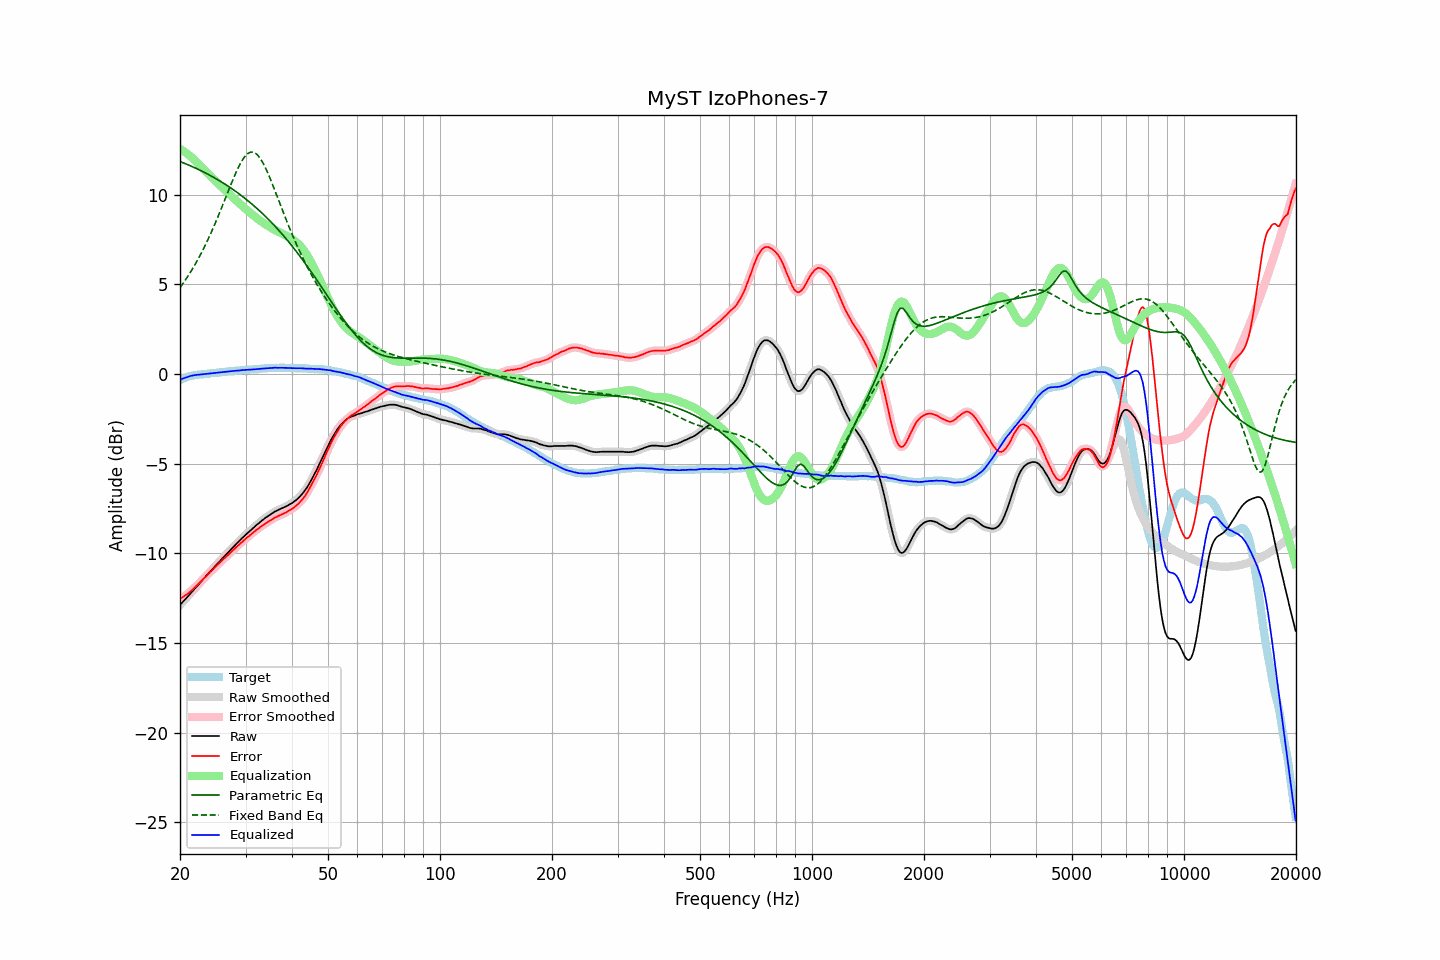

Source data for this figure (header and first rows):
frequency, raw, error, smoothed, error_smoothed, equalization, parametric_eq, fixed_band_eq, equalized_raw, equalized_smoothed, target
20.00, -12.89, -12.55, -12.88, -12.55, 12.55, 11.84, 4.81, -0.34, -0.34, -0.34
20.20, -12.79, -12.49, -12.79, -12.49, 12.49, 11.80, 4.93, -0.29, -0.29, -0.30
20.40, -12.68, -12.43, -12.69, -12.43, 12.43, 11.77, 5.06, -0.25, -0.26, -0.26
20.61, -12.60, -12.37, -12.59, -12.37, 12.37, 11.73, 5.19, -0.23, -0.22, -0.23
20.81, -12.49, -12.31, -12.50, -12.31, 12.31, 11.70, 5.32, -0.19, -0.19, -0.19
21.02, -12.40, -12.25, -12.40, -12.24, 12.24, 11.66, 5.46, -0.16, -0.16, -0.15
21.23, -12.30, -12.17, -12.30, -12.17, 12.16, 11.62, 5.60, -0.13, -0.13, -0.13
21.44, -12.19, -12.09, -12.20, -12.09, 12.09, 11.58, 5.74, -0.11, -0.11, -0.11
21.66, -12.10, -12.01, -12.10, -12.01, 12.01, 11.54, 5.89, -0.09, -0.09, -0.09
21.87, -11.99, -11.92, -11.99, -11.92, 11.92, 11.50, 6.04, -0.07, -0.07, -0.08
22.09, -11.89, -11.84, -11.89, -11.84, 11.84, 11.46, 6.20, -0.06, -0.06, -0.06
22.31, -11.79, -11.75, -11.79, -11.75, 11.75, 11.42, 6.36, -0.05, -0.05, -0.05
22.54, -11.70, -11.66, -11.70, -11.66, 11.66, 11.37, 6.52, -0.04, -0.04, -0.04
22.76, -11.59, -11.57, -11.60, -11.57, 11.56, 11.33, 6.69, -0.03, -0.03, -0.03
22.99, -11.50, -11.47, -11.50, -11.47, 11.47, 11.29, 6.87, -0.02, -0.02, -0.03
23.22, -11.40, -11.38, -11.40, -11.38, 11.38, 11.24, 7.05, -0.01, -0.01, -0.02
23.45, -11.29, -11.29, -11.30, -11.29, 11.29, 11.20, 7.23, -0.00, -0.00, -0.01
23.69, -11.20, -11.20, -11.19, -11.20, 11.20, 11.15, 7.42, 0.01, 0.01, 0.00
23.92, -11.09, -11.11, -11.10, -11.11, 11.11, 11.10, 7.61, 0.02, 0.02, 0.01
24.16, -10.99, -11.03, -11.00, -11.03, 11.03, 11.05, 7.80, 0.03, 0.03, 0.03
24.40, -10.90, -10.96, -10.90, -10.94, 10.94, 11.00, 8.00, 0.03, 0.04, 0.05
24.65, -10.81, -10.85, -10.80, -10.85, 10.85, 10.95, 8.21, 0.04, 0.05, 0.04
24.89, -10.70, -10.76, -10.71, -10.76, 10.76, 10.90, 8.41, 0.06, 0.06, 0.05
25.14, -10.60, -10.67, -10.61, -10.67, 10.68, 10.85, 8.63, 0.07, 0.07, 0.06
25.39, -10.51, -10.59, -10.51, -10.59, 10.59, 10.80, 8.84, 0.08, 0.08, 0.07
25.65, -10.42, -10.51, -10.42, -10.50, 10.50, 10.74, 9.06, 0.09, 0.09, 0.09
25.91, -10.33, -10.42, -10.32, -10.42, 10.42, 10.69, 9.28, 0.09, 0.09, 0.09
26.16, -10.22, -10.33, -10.23, -10.33, 10.33, 10.63, 9.51, 0.11, 0.10, 0.10
26.43, -10.14, -10.25, -10.13, -10.25, 10.25, 10.58, 9.73, 0.11, 0.11, 0.11
26.69, -10.04, -10.16, -10.04, -10.17, 10.16, 10.52, 9.96, 0.13, 0.13, 0.12
26.96, -9.95, -10.09, -9.94, -10.08, 10.08, 10.46, 10.18, 0.13, 0.14, 0.14
27.23, -9.85, -10.00, -9.85, -10.00, 10.00, 10.40, 10.41, 0.15, 0.15, 0.15
27.50, -9.76, -9.91, -9.76, -9.91, 9.91, 10.34, 10.63, 0.15, 0.15, 0.15
27.77, -9.66, -9.82, -9.66, -9.82, 9.83, 10.28, 10.85, 0.16, 0.16, 0.15
28.05, -9.57, -9.75, -9.57, -9.74, 9.74, 10.22, 11.06, 0.17, 0.17, 0.17
28.33, -9.48, -9.66, -9.49, -9.66, 9.66, 10.15, 11.26, 0.18, 0.18, 0.17
28.62, -9.40, -9.58, -9.40, -9.58, 9.58, 10.09, 11.45, 0.18, 0.18, 0.18
28.90, -9.31, -9.50, -9.30, -9.50, 9.50, 10.02, 11.63, 0.19, 0.19, 0.19
29.19, -9.22, -9.41, -9.22, -9.42, 9.42, 9.95, 11.80, 0.20, 0.20, 0.19
29.48, -9.12, -9.35, -9.13, -9.34, 9.34, 9.88, 11.94, 0.21, 0.21, 0.22
29.78, -9.05, -9.26, -9.04, -9.26, 9.26, 9.82, 12.08, 0.21, 0.22, 0.21
30.08, -8.96, -9.18, -8.96, -9.18, 9.18, 9.74, 12.18, 0.23, 0.22, 0.22
30.38, -8.88, -9.10, -8.88, -9.11, 9.11, 9.67, 12.27, 0.23, 0.23, 0.22
30.68, -8.80, -9.04, -8.80, -9.03, 9.03, 9.60, 12.33, 0.24, 0.24, 0.24
30.99, -8.72, -8.96, -8.72, -8.96, 8.96, 9.52, 12.37, 0.24, 0.24, 0.24
31.30, -8.64, -8.88, -8.64, -8.89, 8.88, 9.45, 12.36, 0.25, 0.25, 0.24
31.61, -8.56, -8.81, -8.56, -8.81, 8.81, 9.37, 12.35, 0.25, 0.25, 0.25
31.93, -8.48, -8.74, -8.48, -8.74, 8.74, 9.29, 12.29, 0.26, 0.26, 0.26
32.24, -8.39, -8.66, -8.40, -8.67, 8.67, 9.21, 12.23, 0.27, 0.27, 0.26
32.57, -8.33, -8.61, -8.32, -8.60, 8.60, 9.13, 12.12, 0.27, 0.28, 0.28
32.89, -8.24, -8.53, -8.25, -8.53, 8.53, 9.05, 12.00, 0.29, 0.29, 0.28
33.22, -8.18, -8.47, -8.17, -8.47, 8.47, 8.96, 11.85, 0.30, 0.30, 0.29
33.55, -8.10, -8.41, -8.10, -8.41, 8.41, 8.88, 11.70, 0.30, 0.31, 0.30
33.89, -8.04, -8.35, -8.04, -8.35, 8.35, 8.79, 11.51, 0.31, 0.31, 0.31
34.23, -7.98, -8.29, -7.98, -8.29, 8.29, 8.71, 11.33, 0.31, 0.31, 0.31
34.57, -7.92, -8.24, -7.91, -8.24, 8.23, 8.62, 11.12, 0.32, 0.32, 0.32
34.92, -7.86, -8.18, -7.86, -8.18, 8.18, 8.53, 10.91, 0.32, 0.32, 0.32
35.27, -7.80, -8.13, -7.79, -8.12, 8.12, 8.43, 10.68, 0.33, 0.33, 0.33
35.62, -7.74, -8.07, -7.73, -8.07, 8.07, 8.34, 10.46, 0.34, 0.34, 0.33
35.97, -7.68, -8.01, -7.68, -8.02, 8.02, 8.24, 10.23, 0.35, 0.34, 0.33
... 635 more rows
